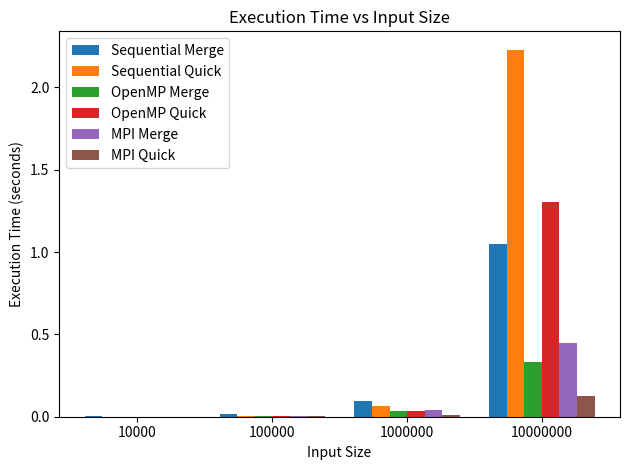
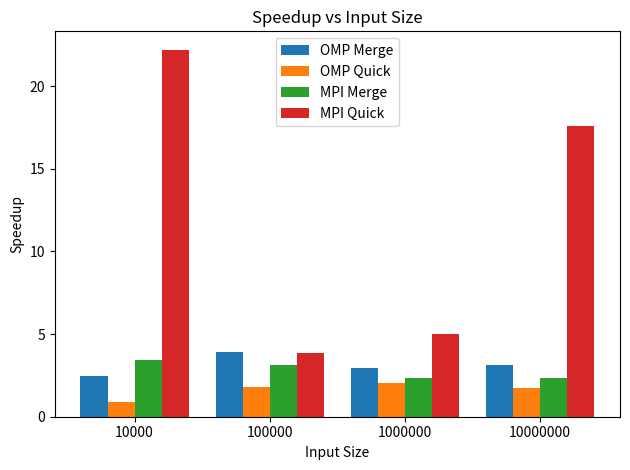
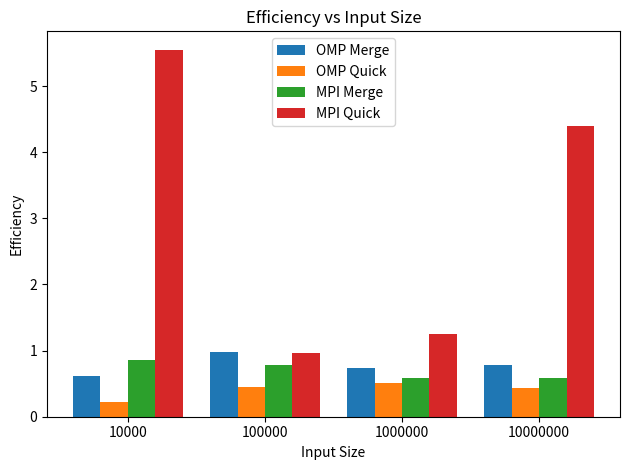

These figures' Python source, in order:
import matplotlib.pyplot as plt
import numpy as np
import csv

# Input sizes used
input_sizes = [10000, 100000, 1000000, 10000000]

# Number of threads/processes used (assumed fixed across runs)
threads_openmp = 4
procs_mpi = 4

# Updated execution times
sequential_merge = [0.001713, 0.013989, 0.096720, 1.046827]
sequential_quick = [0.000666, 0.005758, 0.064501, 2.228275]
openmp_merge     = [0.000690, 0.003547, 0.032811, 0.333276]
openmp_quick     = [0.000751, 0.003191, 0.032031, 1.304999]
mpi_merge        = [0.000502, 0.004471, 0.041358, 0.447858]
mpi_quick        = [0.000030, 0.001495, 0.012873, 0.126554]

# Grouped for convenience
all_times = [
    sequential_merge,
    sequential_quick,
    openmp_merge,
    openmp_quick,
    mpi_merge,
    mpi_quick
]

program_names = [
    "Sequential Merge",
    "Sequential Quick",
    "OpenMP Merge",
    "OpenMP Quick",
    "MPI Merge",
    "MPI Quick"
]

# --------------- Metrics ---------------

# Speedup (vs sequential)
speedup_merge = [sequential_merge[i] / openmp_merge[i] for i in range(len(input_sizes))]
speedup_quick = [sequential_quick[i] / openmp_quick[i] for i in range(len(input_sizes))]
speedup_mpi_merge = [sequential_merge[i] / mpi_merge[i] for i in range(len(input_sizes))]
speedup_mpi_quick = [sequential_quick[i] / mpi_quick[i] for i in range(len(input_sizes))]

# Efficiency = Speedup / #threads or processes
eff_omp_merge = [s / threads_openmp for s in speedup_merge]
eff_omp_quick = [s / threads_openmp for s in speedup_quick]
eff_mpi_merge = [s / procs_mpi for s in speedup_mpi_merge]
eff_mpi_quick = [s / procs_mpi for s in speedup_mpi_quick]

# --------------- Plots ---------------

def plot_execution_time():
    x = np.arange(len(input_sizes))
    width = 0.13

    fig, ax = plt.subplots()
    for i, times in enumerate(all_times):
        ax.bar(x + i * width, times, width, label=program_names[i])

    ax.set_xlabel("Input Size")
    ax.set_ylabel("Execution Time (seconds)")
    ax.set_title("Execution Time vs Input Size")
    ax.set_xticks(x + width * 2.5)
    ax.set_xticklabels([str(size) for size in input_sizes])
    ax.legend()
    plt.tight_layout()
    plt.savefig("execution_time_bar2.png")
    plt.show()


def plot_speedup():
    x = np.arange(len(input_sizes))
    width = 0.2

    fig, ax = plt.subplots()
    ax.bar(x - width*1.5, speedup_merge, width, label="OMP Merge")
    ax.bar(x - width/2, speedup_quick, width, label="OMP Quick")
    ax.bar(x + width/2, speedup_mpi_merge, width, label="MPI Merge")
    ax.bar(x + width*1.5, speedup_mpi_quick, width, label="MPI Quick")

    ax.set_xlabel("Input Size")
    ax.set_ylabel("Speedup")
    ax.set_title("Speedup vs Input Size")
    ax.set_xticks(x)
    ax.set_xticklabels([str(size) for size in input_sizes])
    ax.legend()
    plt.tight_layout()
    plt.savefig("speedup_bar2.png")
    plt.show()


def plot_efficiency():
    x = np.arange(len(input_sizes))
    width = 0.2

    fig, ax = plt.subplots()
    ax.bar(x - width*1.5, eff_omp_merge, width, label="OMP Merge")
    ax.bar(x - width/2, eff_omp_quick, width, label="OMP Quick")
    ax.bar(x + width/2, eff_mpi_merge, width, label="MPI Merge")
    ax.bar(x + width*1.5, eff_mpi_quick, width, label="MPI Quick")

    ax.set_xlabel("Input Size")
    ax.set_ylabel("Efficiency")
    ax.set_title("Efficiency vs Input Size")
    ax.set_xticks(x)
    ax.set_xticklabels([str(size) for size in input_sizes])
    ax.legend()
    plt.tight_layout()
    plt.savefig("efficiency_bar2.png")
    plt.show()

# --------------- CSV Export ---------------

def save_to_csv(filename="metrics2.csv"):
    with open(filename, mode='w', newline='') as file:
        writer = csv.writer(file)
        
        writer.writerow([
            "InputSize",
            "SequentialMerge", "SequentialQuick",
            "OpenMPMerge", "OpenMPQuick",
            "MPIMerge", "MPIQuick",
            "OMPMergeSpeedup", "OMPQuickSpeedup",
            "MPIMergeSpeedup", "MPIQuickSpeedup",
            "OMPMergeEfficiency", "OMPQuickEfficiency",
            "MPIMergeEfficiency", "MPIQuickEfficiency"
        ])
        
        for i in range(len(input_sizes)):
            writer.writerow([
                input_sizes[i],
                sequential_merge[i], sequential_quick[i],
                openmp_merge[i], openmp_quick[i],
                mpi_merge[i], mpi_quick[i],
                speedup_merge[i], speedup_quick[i],
                speedup_mpi_merge[i], speedup_mpi_quick[i],
                eff_omp_merge[i], eff_omp_quick[i],
                eff_mpi_merge[i], eff_mpi_quick[i]
            ])
    print(f"\nCSV saved to {filename}")

# --------------- Run Everything ---------------

if __name__ == "__main__":
    plot_execution_time()
    plot_speedup()
    plot_efficiency()
    save_to_csv()
